Dataset: image_classifier (GitHub, dokkev/Whisker-Based-Tactile-Sensing-and-Shape-Classification). Classes: baseball, concave shape, convex shape, tennis ball.

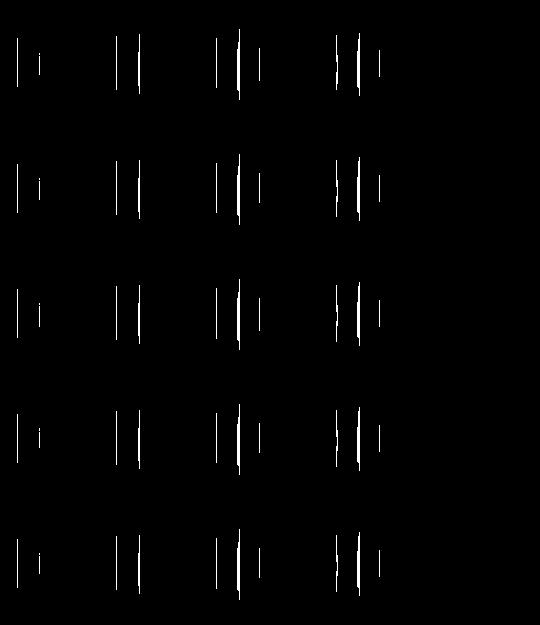
Label: concave shape

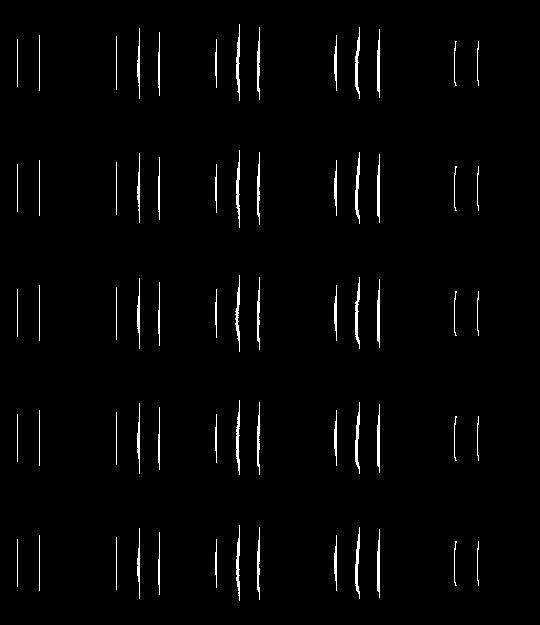
Label: convex shape

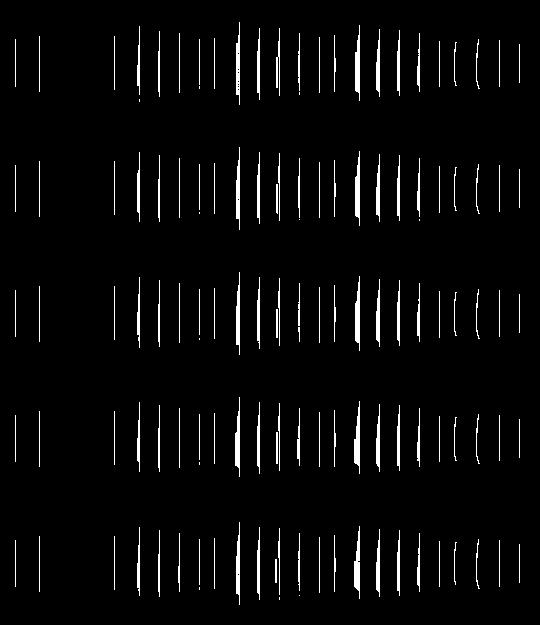
Label: concave shape

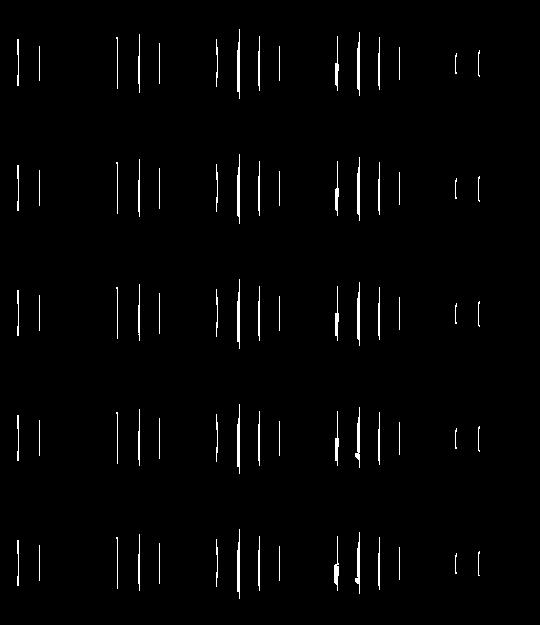
Label: concave shape

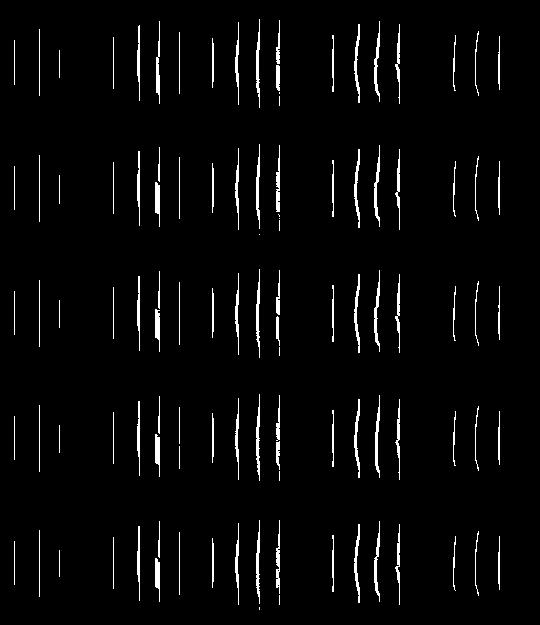
Label: convex shape

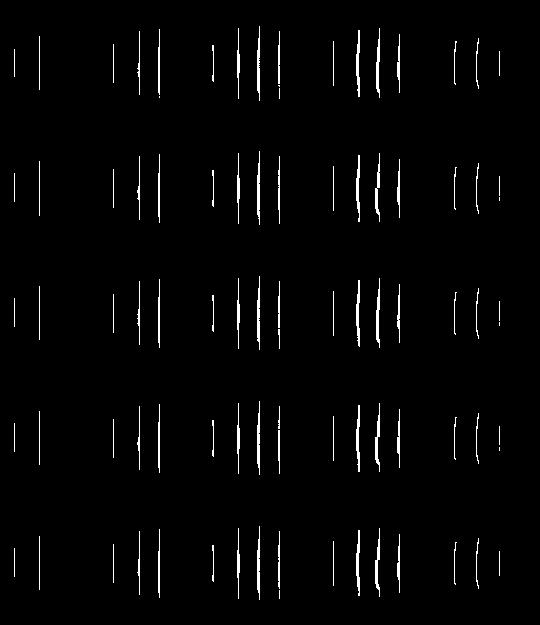
Label: convex shape
